Run: headless pygame with SDL's dummy video driver; simulated clock (each Clock.tick advances the game by its frame time, no real sleeping); random seed 0; keys injected as events and as key.get_pressed() state; no mouse input.
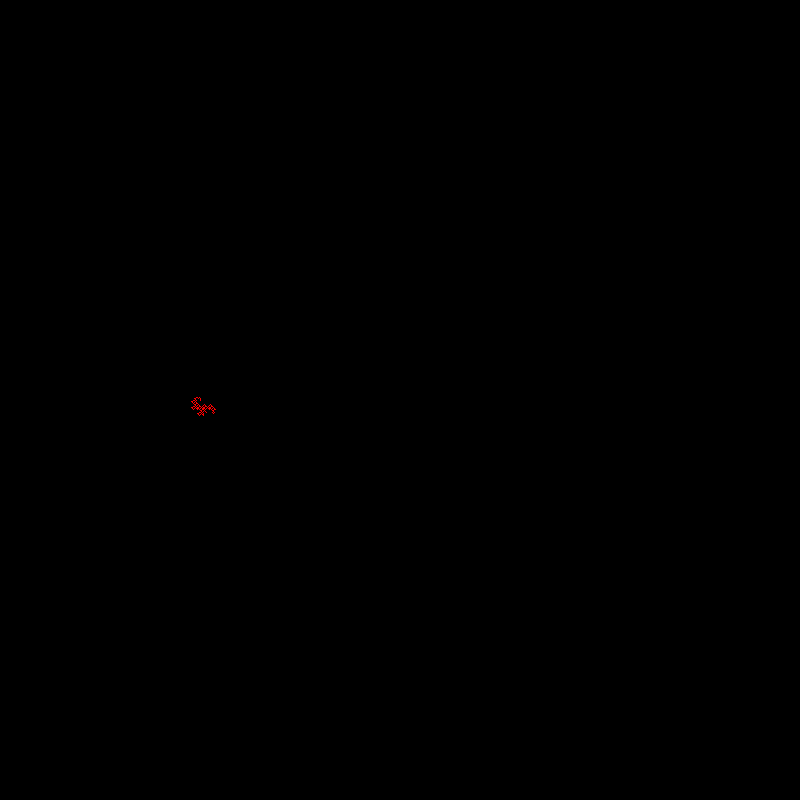
Frame 1 of 4 · flips 1–60 · no input
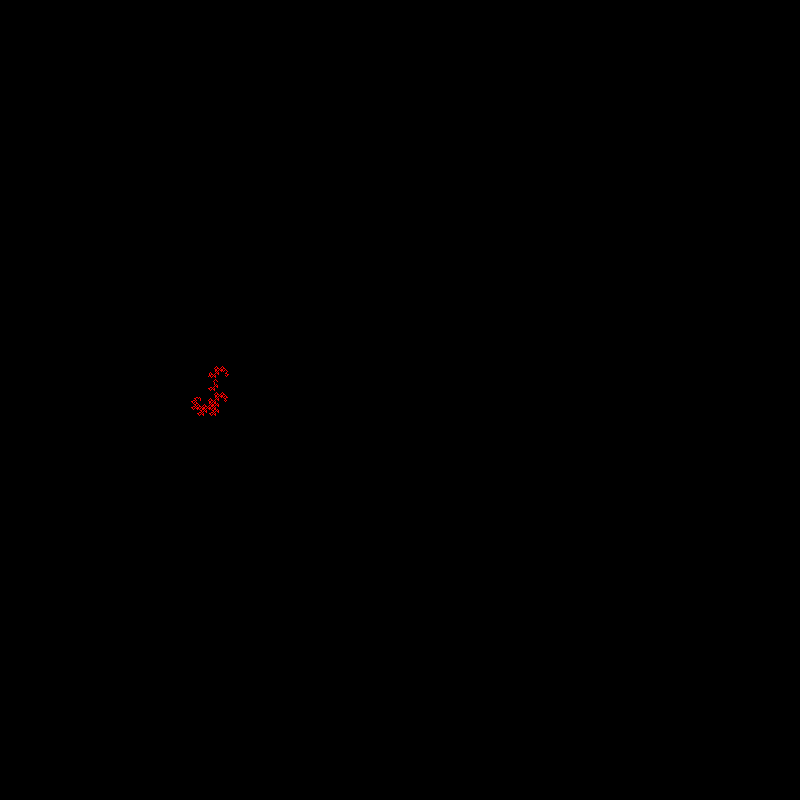
Frame 2 of 4 · flips 61–180 · tapped SPACE, RETURN · held RIGHT (→), D
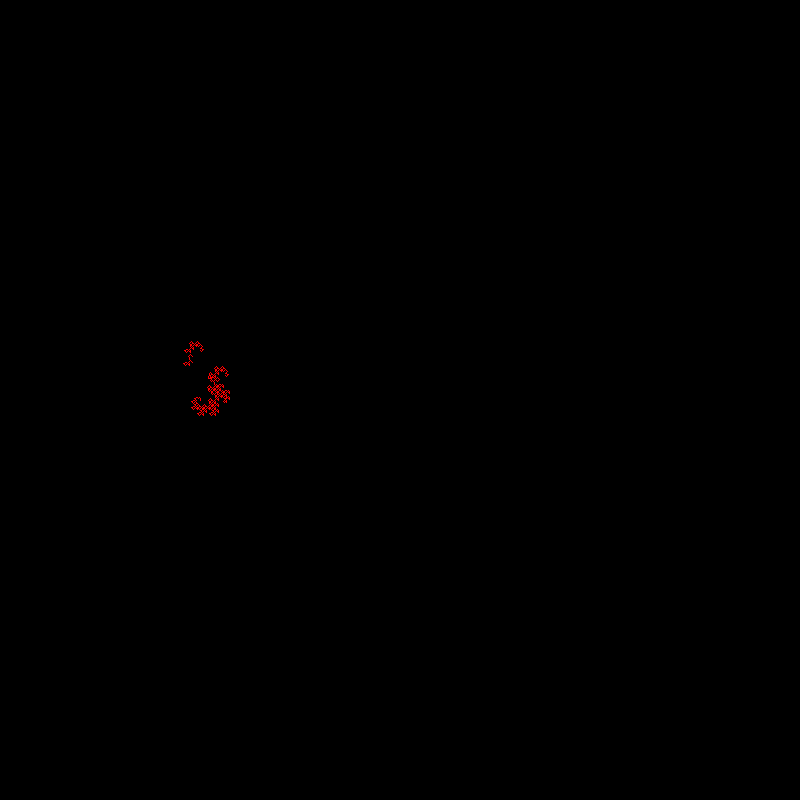
Frame 3 of 4 · flips 181–300 · held DOWN (↓), S
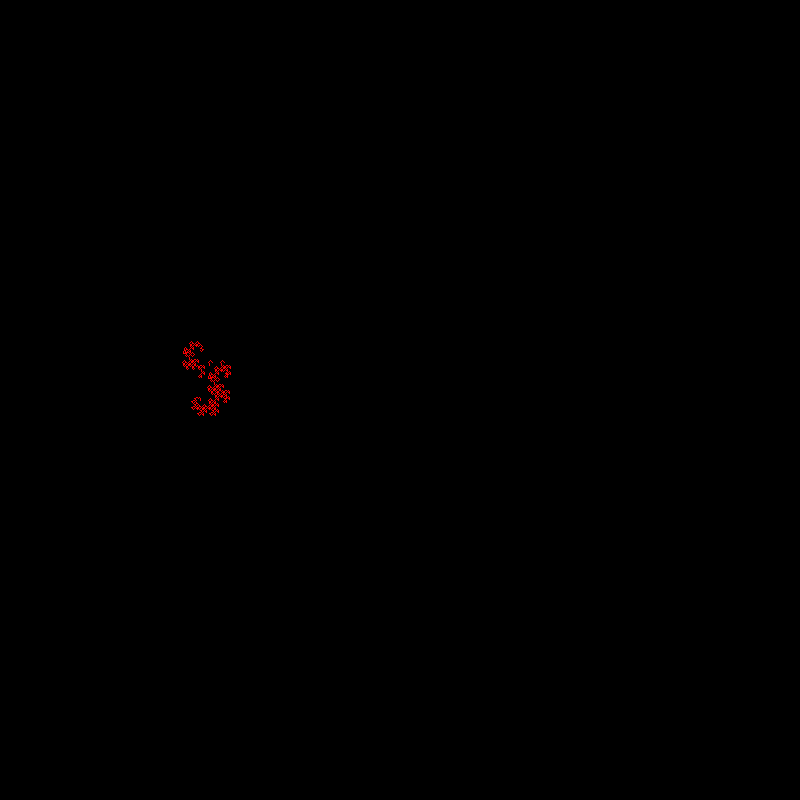
Frame 4 of 4 · flips 301–420 · held LEFT (←), A, UP (↑), W

The pygame program that drew these frames:

import pygame
import sys
import time

# Initialize Pygame
pygame.init()

# Screen dimensions
width, height = 800, 800
screen = pygame.display.set_mode((width, height))
pygame.display.set_caption('Fractal Generation - Colorful Dragon Curve')

# Colors
black = (0, 0, 0)

# Function to interpolate between two colors
def interpolate_color(color1, color2, factor):
    return (
        int(color1[0] + (color2[0] - color1[0]) * factor),
        int(color1[1] + (color2[1] - color1[1]) * factor),
        int(color1[2] + (color2[2] - color1[2]) * factor),
    )

# Function to draw the Dragon Curve
def draw_dragon_curve(order, p1, p2, color1, color2):
    if order == 0:
        pygame.draw.line(screen, color1, p1, p2, 1)
        pygame.display.flip()
        time.sleep(0.001)
    else:
        # Calculate the midpoint and the new point to form the Dragon Curve
        mid = ((p1[0] + p2[0]) // 2, (p1[1] + p2[1]) // 2)
        new_point = (mid[0] + (p1[1] - p2[1]) // 2, mid[1] - (p1[0] - p2[0]) // 2)
        
        # Interpolate colors
        new_color = interpolate_color(color1, color2, 0.5)
        
        draw_dragon_curve(order - 1, p1, new_point, color1, new_color)
        draw_dragon_curve(order - 1, p2, new_point, color2, new_color)

# Main function
def main():
    screen.fill(black)
    order = 15  # You can change this to make the fractal more or less detailed

    # Initial points for the Dragon Curve
    p1 = (200, 400)
    p2 = (600, 400)

    # Initial colors for the gradient
    color1 = (255, 0, 0)  # Red
    color2 = (0, 0, 255)  # Blue

    draw_dragon_curve(order, p1, p2, color1, color2)

    # Keep the screen open to admire the fractal
    while True:
        for event in pygame.event.get():
            if event.type == pygame.QUIT:
                pygame.quit()
                sys.exit()

if __name__ == "__main__":
    main()
